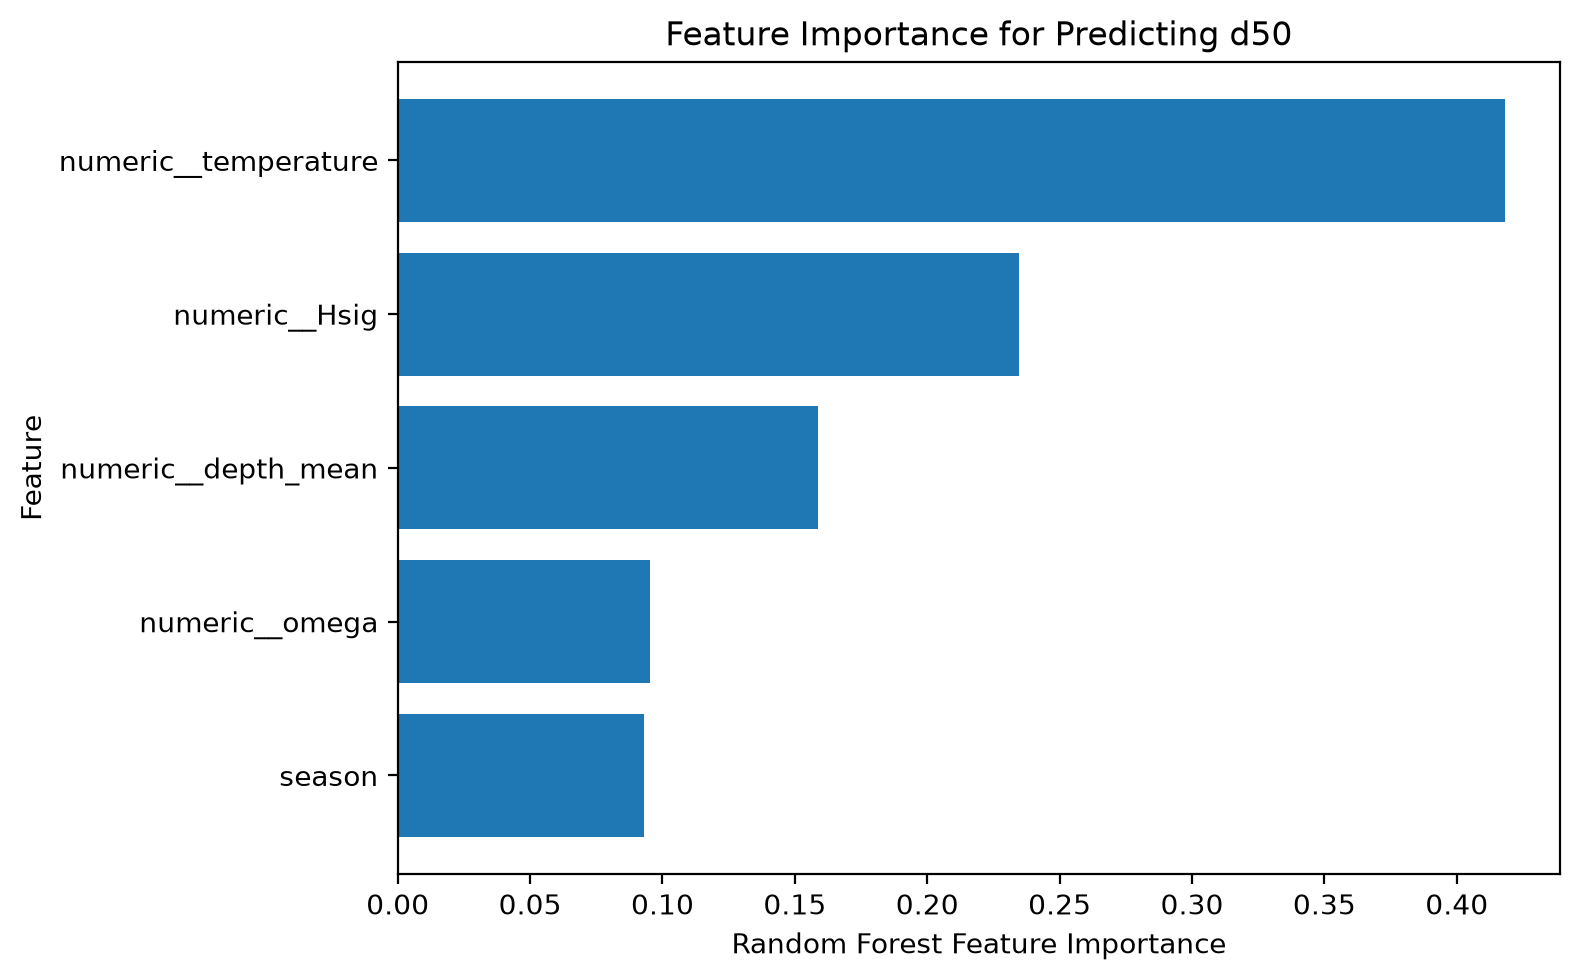

The table this chart was drawn from, first rows:
feature, importance
numeric__temperature, 0.4181
numeric__Hsig, 0.2348
numeric__depth_mean, 0.1587
numeric__omega, 0.09534
season, 0.09304
